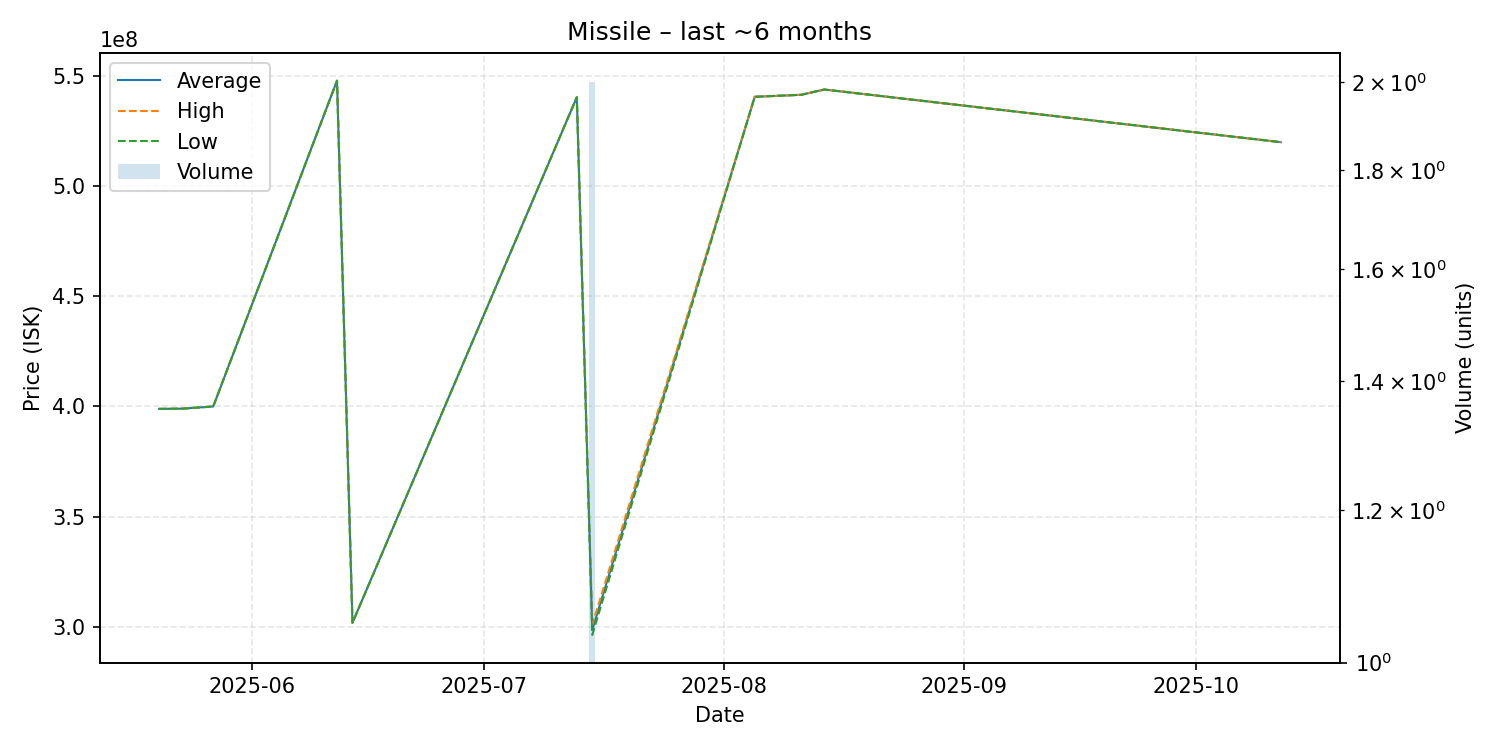

Data behind this chart, as committed beside it:
date, average, highest, lowest, order_count, volume
2025-05-20, 398900000, 398900000, 398900000, 1, 1
2025-05-23, 399000000, 399000000, 399000000, 1, 1
2025-05-27, 400000000, 400000000, 400000000, 1, 1
2025-06-12, 547900000, 547900000, 547900000, 1, 1
2025-06-14, 301800000, 301800000, 301800000, 1, 1
2025-07-13, 540400000, 540400000, 540400000, 1, 1
2025-07-15, 298600000, 300900000, 296300000, 2, 2
2025-08-05, 540600000, 540600000, 540600000, 1, 1
2025-08-11, 541500000, 541500000, 541500000, 1, 1
2025-08-14, 543900000, 543900000, 543900000, 1, 1
2025-10-12, 520000000, 520000000, 520000000, 1, 1
